Run: headless pygame with SDL's dummy video driver; simulated clock (each Clock.tick advances the game by its frame time, no real sleeping); random seed 0; keys injected as events and as key.get_pressed() state; no mouse input.
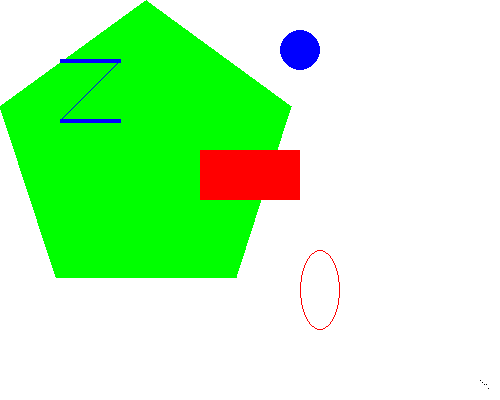
Frame 1 of 4 · flips 1–60 · no input
Frame 2 of 4 · flips 61–180 · tapped SPACE, RETURN · held RIGHT (→), D · screen unchanged from frame 1, image omitted
Frame 3 of 4 · flips 181–300 · held DOWN (↓), S · screen unchanged from frame 2, image omitted
Frame 4 of 4 · flips 301–420 · held LEFT (←), A, UP (↑), W · screen unchanged from frame 3, image omitted

The pygame program that drew these frames:

import pygame, sys
from pygame.locals import *

pygame.init()

#set up the window
HiRez = pygame.display.set_mode((500,400),0,32)
pygame.display.set_caption('Drawing')

#set up colors
BLACK = ( 0, 0, 0)
WHITE =(255, 255, 255)
RED =(255, 0, 0)
GREEN = (0, 255, 0)
BLUE = (0, 0, 255)

#draw on the HiRez

HiRez.fill(WHITE)

pygame.draw.polygon(HiRez,GREEN,((146, 0),(291,106),(236,277),(56,277)\
                                 ,(0,106)))
pygame.draw.line(HiRez,BLUE,(60,60),(120,60),4)
pygame.draw.line(HiRez,BLUE,(120,60),(60,120))
pygame.draw.line(HiRez,BLUE,(60,120),(120,120),4)

pygame.draw.circle(HiRez,BLUE,(300,50),20,0)
pygame.draw.ellipse(HiRez,RED,(300,250,40,80),1)

pygame.draw.rect(HiRez,RED,(200,150,100,50))

pix = pygame.PixelArray(HiRez)
pix[480][380] = BLACK
pix[482][382] = BLACK
pix[484][384] = BLACK
pix[486][384] = BLACK
pix[488][388] = BLACK
del pix
while True:
    for event in pygame.event.get():
        if event.type == QUIT:
            pygame.quit()
            sys.exit()
    pygame.display.update()
